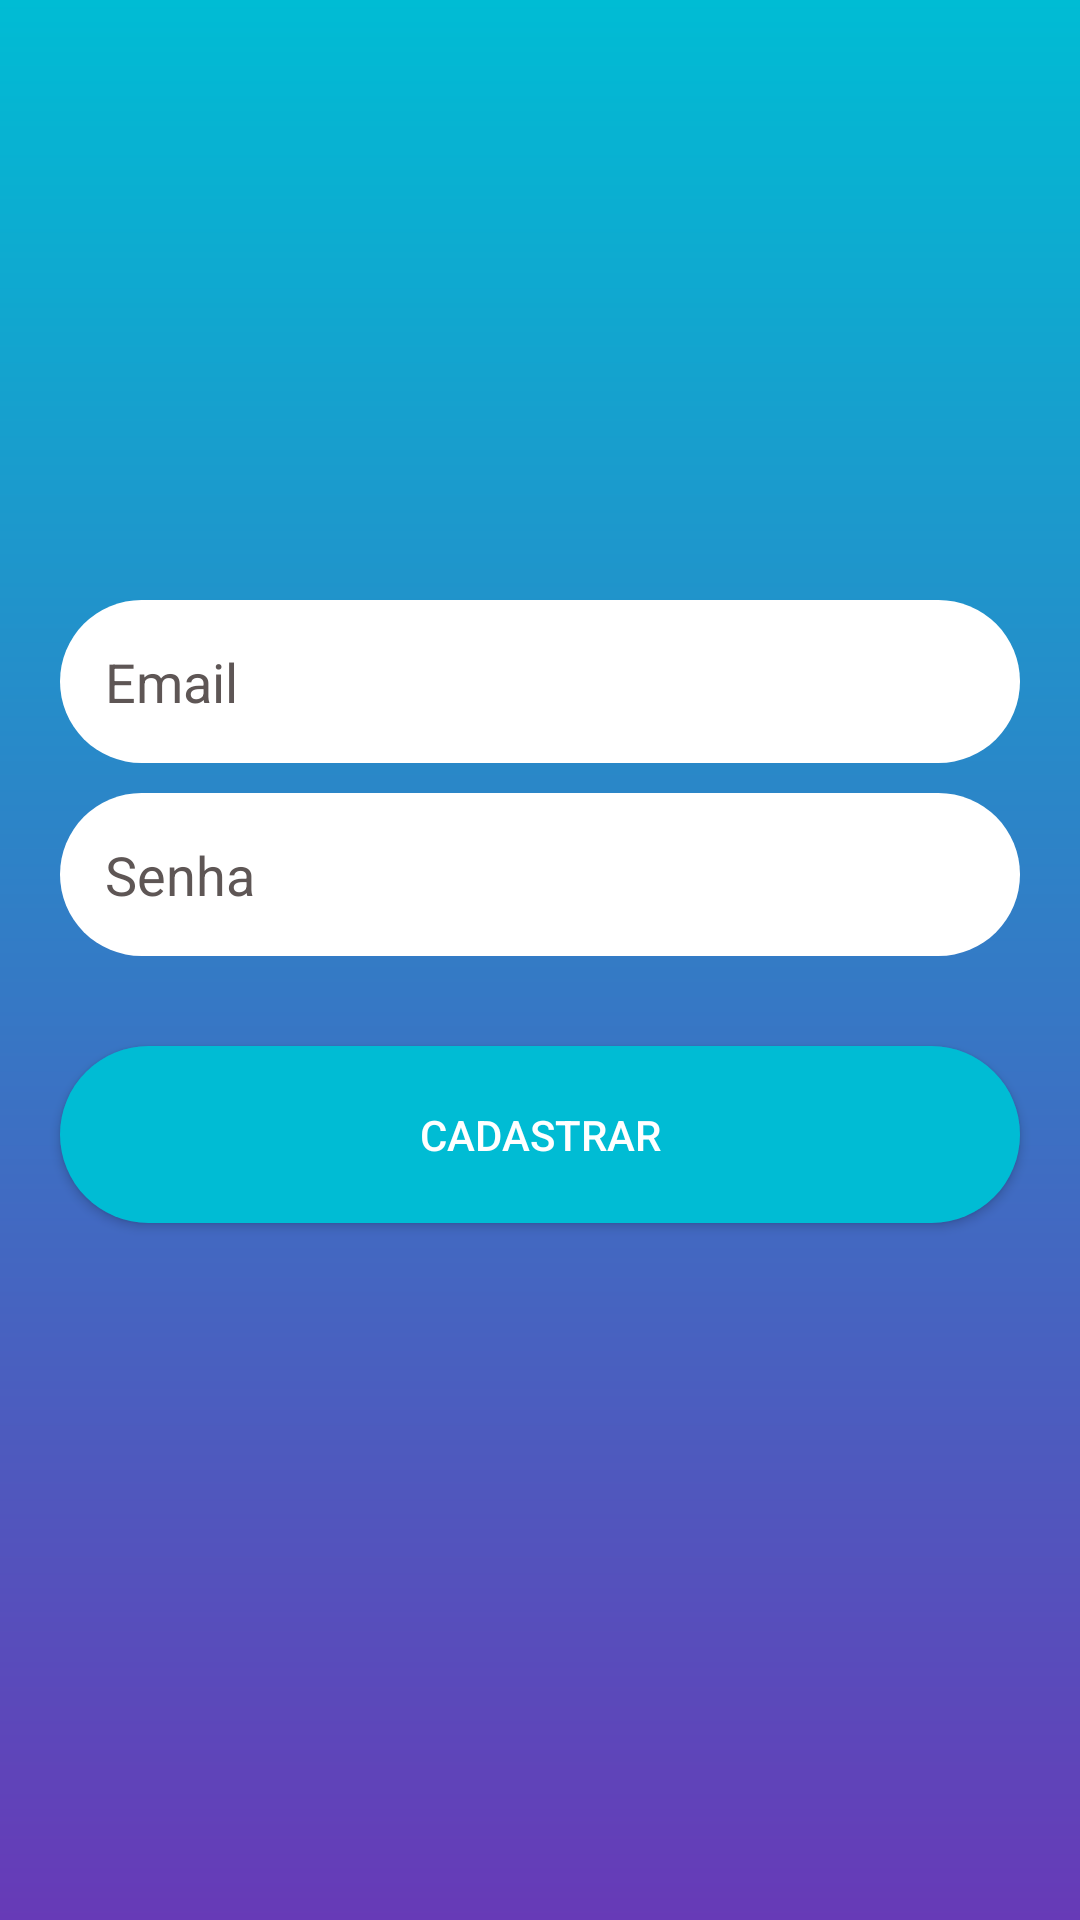

Here is an Android app screen rendered from its layout file. Give the layout XML and the strings, colors and styles it references.
<!-- AndroidManifest.xml: application theme Theme.LojaVirtual -->
<!-- res/layout/activity_form_cadastro.xml -->
<?xml version="1.0" encoding="utf-8"?>
<androidx.core.widget.NestedScrollView xmlns:android="http://schemas.android.com/apk/res/android"
    android:layout_width="match_parent"
    android:layout_height="match_parent"
    android:id="@+id/layout_cadastro"
    android:fillViewport="true">

    <LinearLayout xmlns:android="http://schemas.android.com/apk/res/android"
        xmlns:app="http://schemas.android.com/apk/res-auto"
        xmlns:tools="http://schemas.android.com/tools"
        android:layout_width="match_parent"
        android:layout_height="match_parent"
        android:background="@drawable/shape_degrade"
        android:orientation="vertical"
        tools:context=".Form.FormCadastro">

        <EditText
            android:id="@+id/edit_email"
            android:layout_width="match_parent"
            android:layout_height="wrap_content"
            android:layout_marginStart="20dp"
            android:layout_marginTop="200dp"
            android:layout_marginEnd="20dp"
            android:background="@drawable/shape_edit_text"
            android:drawableRight="@drawable/ic_email"
            android:hint="Email"
            android:inputType="textEmailAddress"
            android:padding="15dp"
            android:textColorHint="@color/gray" />

        <EditText
            android:id="@+id/edit_senha"
            android:layout_width="match_parent"
            android:layout_height="wrap_content"
            android:layout_marginStart="20dp"
            android:layout_marginTop="10dp"
            android:layout_marginEnd="20dp"
            android:background="@drawable/shape_edit_text"
            android:drawableRight="@drawable/ic_vpn_key"
            android:hint="Senha"
            android:inputType="textPassword"
            android:padding="15dp"
            android:textColorHint="@color/gray" />

        <Button
            android:id="@+id/bt_cadastrar"
            android:layout_width="match_parent"
            android:layout_height="wrap_content"
            android:layout_marginStart="20dp"
            android:layout_marginTop="30dp"
            android:layout_marginEnd="20dp"
            android:layout_marginBottom="30dp"
            android:background="@drawable/shape_button"
            android:padding="20dp"

            android:text="Cadastrar"
            android:textColor="@color/Branco" />
    </LinearLayout>

</androidx.core.widget.NestedScrollView>
<!-- resources referenced by this layout -->
<resources>
  <color name="Branco">#ffffff</color>
  <color name="gray">#5E5655</color>
  <!-- drawable shape_button (drawable) -->
  <?xml version="1.0" encoding="utf-8"?>
  <shape xmlns:android="http://schemas.android.com/apk/res/android"
      android:shape="rectangle">
      <solid android:color="@color/AV"/>
      <corners android:radius="32dp"/>
  </shape>
  <!-- drawable shape_degrade (drawable) -->
  <?xml version="1.0" encoding="utf-8"?>
  <shape xmlns:android="http://schemas.android.com/apk/res/android"
      android:shape="rectangle">
  
      <gradient
          android:startColor="@color/Roxo"
          android:endColor="@color/AV"
          android:angle="90"/>
  </shape>
  <!-- drawable shape_edit_text (drawable) -->
  <?xml version="1.0" encoding="utf-8"?>
  <shape xmlns:android="http://schemas.android.com/apk/res/android"
      android:shape="rectangle">
      <solid android:color="@color/Branco" />
      <corners android:radius="32dp"/>
  </shape>
  <style name="Theme.LojaVirtual" parent="Theme.MaterialComponents.DayNight.DarkActionBar">
          
          <item name="colorPrimary">@color/Roxo</item>
          <item name="colorPrimaryDark">@color/Roxo</item>
          <item name="colorPrimaryVariant">@color/AV</item>
          <item name="colorOnPrimary">@color/white</item>
          
          <item name="colorSecondary">@color/AV</item>
          <item name="colorSecondaryVariant">@color/teal_700</item>
          <item name="colorOnSecondary">@color/black</item>
          
          <item name="android:statusBarColor" tools:targetApi="l">?attr/colorPrimaryVariant</item>
          
      </style>
  <color name="AV">#00bcd4</color>
  <color name="Roxo">#673ab7</color>
  <color name="white">#ffffff</color>
  <color name="teal_700">#FF018786</color>
  <color name="black">#FF000000</color>
</resources>
